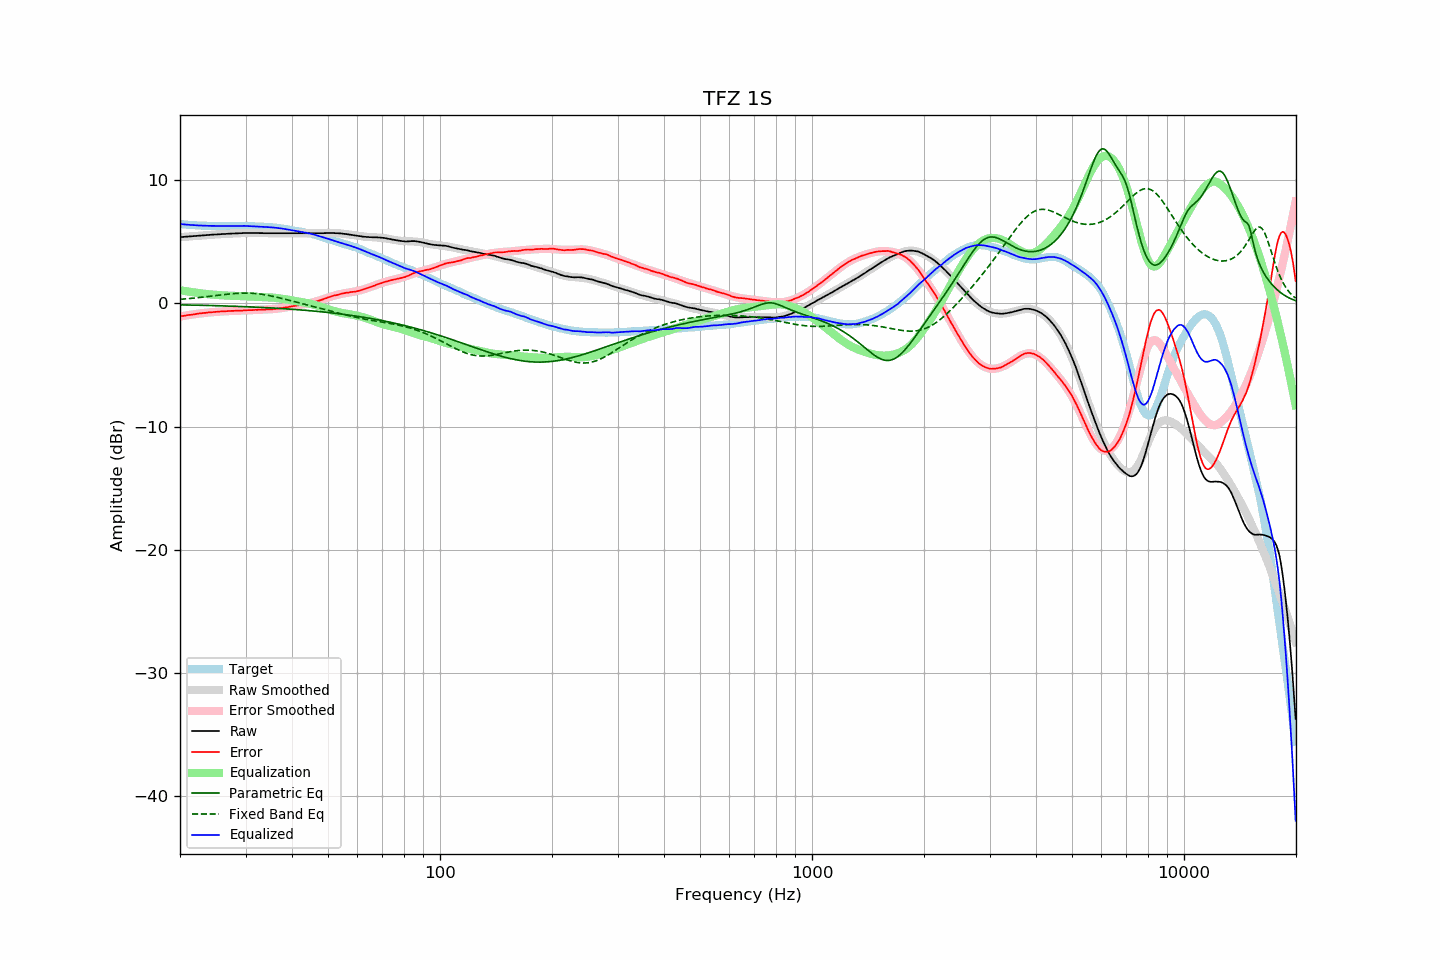

Values plotted in this chart, from the file beside it:
frequency, raw, error, smoothed, error_smoothed, equalization, parametric_eq, fixed_band_eq, equalized_raw, equalized_smoothed, target
20.00, 5.37, -1.06, 5.37, -1.07, 1.07, -0.12, 0.33, 6.44, 6.44, 6.43
20.20, 5.38, -1.04, 5.38, -1.04, 1.04, -0.12, 0.34, 6.42, 6.42, 6.42
20.40, 5.39, -1.02, 5.39, -1.02, 1.02, -0.13, 0.35, 6.41, 6.41, 6.41
20.61, 5.40, -1.00, 5.40, -1.00, 1.00, -0.13, 0.36, 6.40, 6.40, 6.40
20.81, 5.41, -0.97, 5.41, -0.98, 0.98, -0.13, 0.37, 6.39, 6.39, 6.38
21.02, 5.42, -0.95, 5.42, -0.96, 0.96, -0.13, 0.38, 6.38, 6.38, 6.37
21.23, 5.43, -0.93, 5.43, -0.94, 0.94, -0.14, 0.39, 6.37, 6.37, 6.36
21.44, 5.44, -0.93, 5.44, -0.92, 0.92, -0.14, 0.41, 6.36, 6.36, 6.37
21.66, 5.45, -0.90, 5.45, -0.90, 0.90, -0.14, 0.42, 6.35, 6.35, 6.35
21.87, 5.46, -0.89, 5.46, -0.88, 0.88, -0.15, 0.43, 6.34, 6.34, 6.35
22.09, 5.47, -0.86, 5.47, -0.86, 0.86, -0.15, 0.44, 6.33, 6.33, 6.33
22.31, 5.48, -0.84, 5.48, -0.84, 0.84, -0.15, 0.46, 6.33, 6.33, 6.32
22.54, 5.49, -0.82, 5.49, -0.83, 0.83, -0.15, 0.47, 6.32, 6.32, 6.31
22.76, 5.50, -0.81, 5.50, -0.81, 0.81, -0.16, 0.49, 6.31, 6.31, 6.31
22.99, 5.51, -0.79, 5.51, -0.80, 0.80, -0.16, 0.50, 6.31, 6.31, 6.30
23.22, 5.52, -0.77, 5.52, -0.78, 0.78, -0.16, 0.52, 6.30, 6.30, 6.29
23.45, 5.53, -0.77, 5.53, -0.77, 0.77, -0.17, 0.53, 6.30, 6.30, 6.30
23.69, 5.54, -0.75, 5.54, -0.75, 0.75, -0.17, 0.55, 6.29, 6.29, 6.29
23.92, 5.55, -0.73, 5.55, -0.74, 0.74, -0.17, 0.56, 6.29, 6.29, 6.28
24.16, 5.56, -0.73, 5.56, -0.73, 0.73, -0.18, 0.58, 6.29, 6.29, 6.29
24.40, 5.57, -0.72, 5.57, -0.71, 0.71, -0.18, 0.59, 6.28, 6.28, 6.29
24.65, 5.58, -0.70, 5.58, -0.70, 0.70, -0.18, 0.61, 6.28, 6.28, 6.28
24.89, 5.59, -0.69, 5.59, -0.69, 0.69, -0.19, 0.63, 6.28, 6.28, 6.28
25.14, 5.59, -0.68, 5.60, -0.68, 0.68, -0.19, 0.64, 6.27, 6.28, 6.27
25.39, 5.60, -0.67, 5.60, -0.67, 0.67, -0.20, 0.66, 6.27, 6.28, 6.27
25.65, 5.61, -0.66, 5.61, -0.66, 0.66, -0.20, 0.68, 6.27, 6.28, 6.27
25.91, 5.62, -0.65, 5.62, -0.65, 0.65, -0.20, 0.69, 6.28, 6.27, 6.27
26.16, 5.63, -0.65, 5.63, -0.65, 0.65, -0.21, 0.71, 6.28, 6.27, 6.28
26.43, 5.63, -0.64, 5.63, -0.64, 0.64, -0.21, 0.72, 6.27, 6.27, 6.27
26.69, 5.64, -0.63, 5.64, -0.63, 0.63, -0.22, 0.74, 6.27, 6.27, 6.27
26.96, 5.65, -0.62, 5.65, -0.63, 0.63, -0.22, 0.75, 6.28, 6.27, 6.27
27.23, 5.65, -0.62, 5.65, -0.62, 0.62, -0.22, 0.76, 6.27, 6.28, 6.27
27.50, 5.66, -0.61, 5.66, -0.62, 0.62, -0.23, 0.78, 6.28, 6.28, 6.27
27.77, 5.67, -0.61, 5.67, -0.61, 0.61, -0.23, 0.79, 6.28, 6.28, 6.28
28.05, 5.67, -0.60, 5.67, -0.61, 0.61, -0.24, 0.80, 6.28, 6.28, 6.27
28.33, 5.68, -0.60, 5.68, -0.60, 0.60, -0.24, 0.81, 6.28, 6.28, 6.28
28.62, 5.68, -0.60, 5.69, -0.60, 0.60, -0.25, 0.82, 6.28, 6.28, 6.28
28.90, 5.69, -0.60, 5.69, -0.59, 0.59, -0.25, 0.82, 6.28, 6.28, 6.29
29.19, 5.69, -0.60, 5.70, -0.59, 0.59, -0.26, 0.83, 6.28, 6.28, 6.29
29.48, 5.70, -0.58, 5.70, -0.58, 0.58, -0.26, 0.83, 6.28, 6.28, 6.28
29.78, 5.71, -0.57, 5.70, -0.58, 0.58, -0.27, 0.83, 6.29, 6.28, 6.28
30.08, 5.71, -0.57, 5.71, -0.57, 0.57, -0.27, 0.83, 6.28, 6.28, 6.28
30.38, 5.71, -0.55, 5.71, -0.56, 0.56, -0.28, 0.83, 6.27, 6.27, 6.26
30.68, 5.71, -0.55, 5.71, -0.56, 0.56, -0.28, 0.83, 6.27, 6.27, 6.26
30.99, 5.71, -0.55, 5.71, -0.55, 0.55, -0.29, 0.82, 6.26, 6.26, 6.26
31.30, 5.71, -0.55, 5.71, -0.55, 0.55, -0.30, 0.82, 6.26, 6.26, 6.26
31.61, 5.71, -0.54, 5.71, -0.54, 0.54, -0.30, 0.81, 6.25, 6.25, 6.25
31.93, 5.71, -0.52, 5.71, -0.53, 0.53, -0.31, 0.80, 6.25, 6.24, 6.23
32.24, 5.71, -0.53, 5.71, -0.53, 0.53, -0.31, 0.78, 6.24, 6.24, 6.24
32.57, 5.70, -0.52, 5.70, -0.52, 0.52, -0.32, 0.77, 6.23, 6.23, 6.22
32.89, 5.70, -0.52, 5.70, -0.52, 0.52, -0.33, 0.75, 6.22, 6.22, 6.22
33.22, 5.70, -0.51, 5.70, -0.52, 0.52, -0.33, 0.73, 6.22, 6.22, 6.21
33.55, 5.69, -0.52, 5.70, -0.51, 0.51, -0.34, 0.71, 6.20, 6.21, 6.21
33.89, 5.69, -0.51, 5.70, -0.51, 0.51, -0.35, 0.69, 6.20, 6.20, 6.20
34.23, 5.69, -0.49, 5.69, -0.50, 0.50, -0.35, 0.67, 6.19, 6.19, 6.18
34.57, 5.69, -0.49, 5.69, -0.49, 0.49, -0.36, 0.64, 6.18, 6.18, 6.18
34.92, 5.69, -0.47, 5.69, -0.48, 0.48, -0.37, 0.62, 6.17, 6.17, 6.16
35.27, 5.69, -0.49, 5.69, -0.47, 0.47, -0.37, 0.59, 6.16, 6.16, 6.18
35.62, 5.69, -0.46, 5.69, -0.46, 0.46, -0.38, 0.56, 6.15, 6.15, 6.15
35.97, 5.69, -0.46, 5.69, -0.45, 0.45, -0.39, 0.53, 6.14, 6.14, 6.15
... 635 more rows
